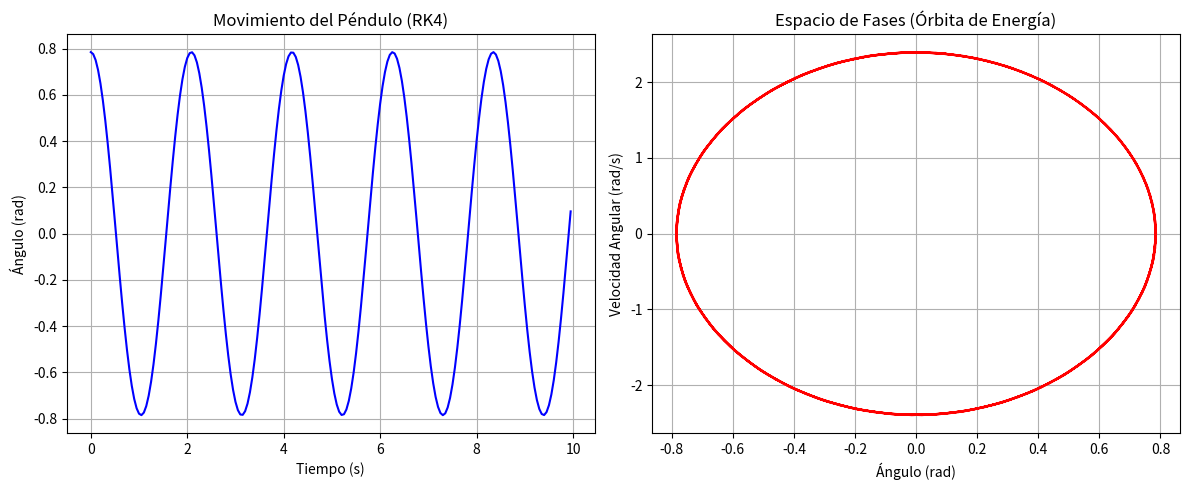

The script that saved this image:
# Movimiento de Pendulo
import numpy as np
import matplotlib.pyplot as plt

# 1. Definimos el paso de RK4 para un sistema de ecuaciones
def rk4_step(f, t, y, h):
    k1 = h * f(t, y)
    k2 = h * f(t + h/2, y + k1/2)
    k3 = h * f(t + h/2, y + k2/2)
    k4 = h * f(t + h, y + k3)
    return y + (k1 + 2*k2 + 2*k3 + k4) / 6

# 2. Definimos las ecuaciones del péndulo
# y[0] es el ángulo (theta), y[1] es la velocidad angular (omega)
def pendulum_system(t, y):
    g = 9.81  # m/s^2
    L = 1.0   # metros
    theta, omega = y
    d_theta = omega
    d_omega = -(g / L) * np.sin(theta)
    return np.array([d_theta, d_omega])

# 3. Parámetros de la simulación
h = 0.05       # Tamaño del paso (segundos)
t_final = 10   # Tiempo total
t_points = np.arange(0, t_final, h)
y0 = np.array([np.pi/4, 0.0])  # Soltamos desde 45 grados

# 4. Bucle de integración
history = []
y = y0
for t in t_points:
    history.append(y)
    y = rk4_step(pendulum_system, t, y, h)

history = np.array(history)

# 5. Visualización
plt.figure(figsize=(12, 5))

# Gráfica de Posición vs Tiempo
plt.subplot(1, 2, 1)
plt.plot(t_points, history[:, 0], 'b', label='Ángulo (rad)')
plt.title('Movimiento del Péndulo (RK4)')
plt.xlabel('Tiempo (s)')
plt.ylabel('Ángulo (rad)')
plt.grid(True)

# Gráfica del Espacio de Fases
plt.subplot(1, 2, 2)
plt.plot(history[:, 0], history[:, 1], 'r')
plt.title('Espacio de Fases (Órbita de Energía)')
plt.xlabel('Ángulo (rad)')
plt.ylabel('Velocidad Angular (rad/s)')
plt.grid(True)

plt.tight_layout()
plt.show()
